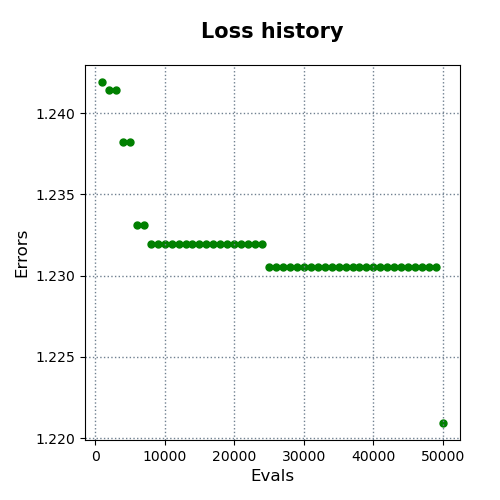

Values plotted in this chart, from the file beside it:
evals, errors
1000, 1.242
2000, 1.241
3000, 1.241
4000, 1.238
5000, 1.238
6000, 1.233
7000, 1.233
8000, 1.232
9000, 1.232
10000, 1.232
11000, 1.232
12000, 1.232
13000, 1.232
14000, 1.232
15000, 1.232
16000, 1.232
17000, 1.232
18000, 1.232
19000, 1.232
20000, 1.232
21000, 1.232
22000, 1.232
23000, 1.232
24000, 1.232
25000, 1.231
26000, 1.231
27000, 1.231
28000, 1.231
29000, 1.231
30000, 1.231
31000, 1.231
32000, 1.231
33000, 1.231
34000, 1.231
35000, 1.231
36000, 1.231
37000, 1.231
38000, 1.231
39000, 1.231
40000, 1.231
41000, 1.231
42000, 1.231
43000, 1.231
44000, 1.231
45000, 1.231
46000, 1.231
47000, 1.231
48000, 1.231
49000, 1.231
50000, 1.221
